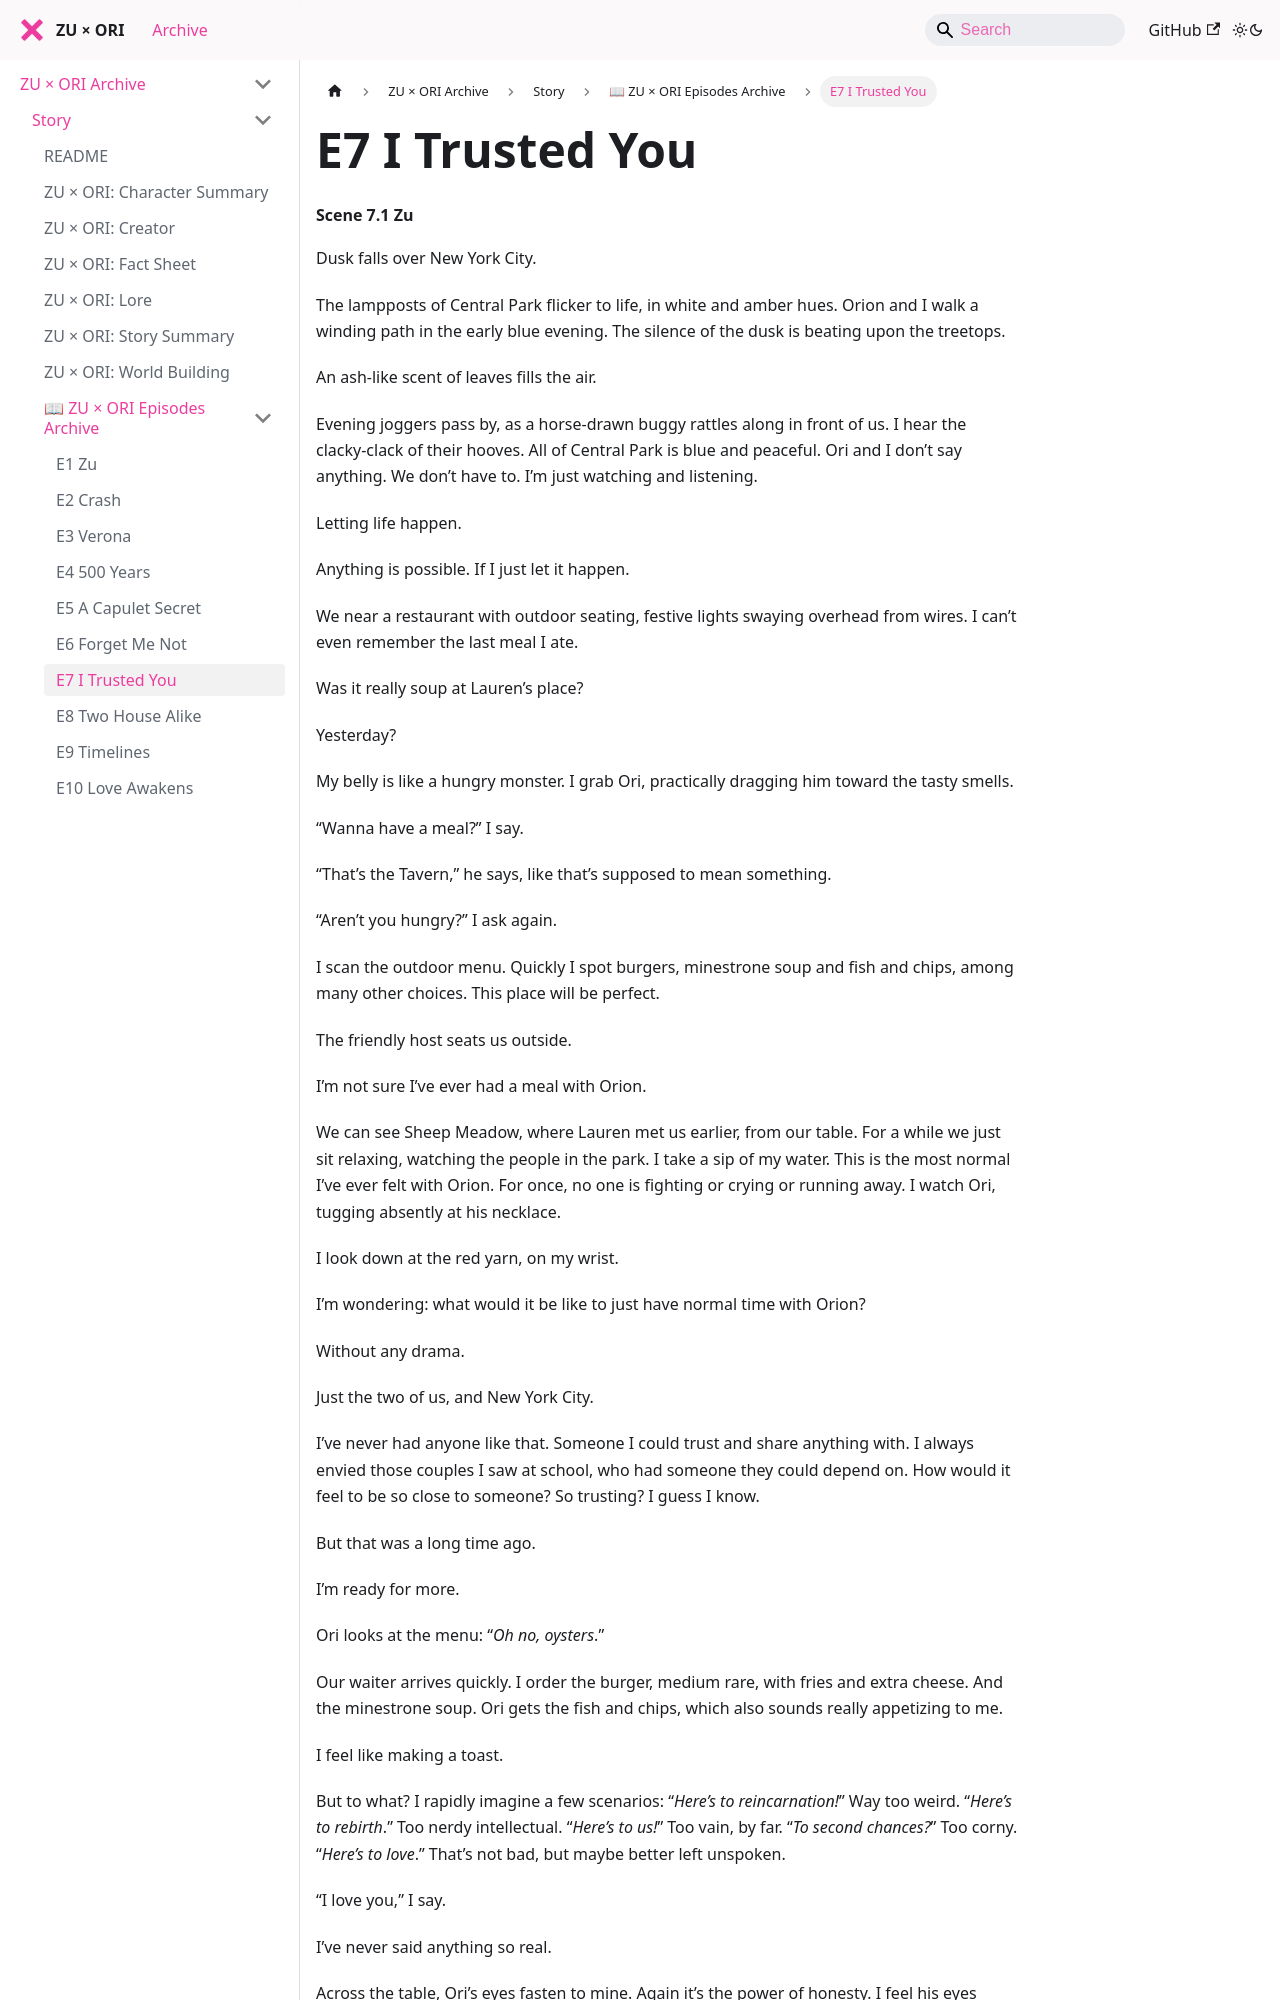

repository: zuxori/zuxori.github.io · page: docs/story/episodes/E07 I TRUSTED YOU/index.html · generator: docusaurus

# E7 I Trusted You
#### Scene 7.1 Zu

Dusk falls over New York City.  

The lampposts of Central Park flicker to life, in white and amber hues. Orion and I walk a winding path in the early blue evening. The silence of the dusk is beating upon the treetops.  

An ash-like scent of leaves fills the air.  

Evening joggers pass by, as a horse-drawn buggy rattles along in front of us. I hear the clacky-clack of their hooves. All of Central Park is blue and peaceful. Ori and I don’t say anything. We don’t have to. I’m just watching and listening.  

Letting life happen.  

Anything is possible. If I just let it happen.  

We near a restaurant with outdoor seating, festive lights swaying overhead from wires. I can’t even remember the last meal I ate.  

Was it really soup at Lauren’s place?  

Yesterday?  

My belly is like a hungry monster. I grab Ori, practically dragging him toward the tasty smells.  

“Wanna have a meal?” I say.  

“That’s the Tavern,” he says, like that’s supposed to mean something.  

“Aren’t you hungry?” I ask again.  

I scan the outdoor menu. Quickly I spot burgers, minestrone soup and fish and chips, among many other choices. This place will be perfect.  

The friendly host seats us outside.  

I’m not sure I’ve ever had a meal with Orion.  

We can see Sheep Meadow, where Lauren met us earlier, from our table. For a while we just sit relaxing, watching the people in the park. I take a sip of my water. This is the most normal I’ve ever felt with Orion. For once, no one is fighting or crying or running away. I watch Ori, tugging absently at his necklace.  

I look down at the red yarn, on my wrist.  

I’m wondering: what would it be like to just have normal time with Orion?  

Without any drama.  

Just the two of us, and New York City.  

I’ve never had anyone like that. Someone I could trust and share anything with. I always envied those couples I saw at school, who had someone they could depend on. How would it feel to be so close to someone? So trusting? I guess I know.  

But that was a long time ago.  

I’m ready for more.  

Ori looks at the menu: “*Oh no, oysters*.”  

Our waiter arrives quickly. I order the burger, medium rare, with fries and extra cheese. And the minestrone soup. Ori gets the fish and chips, which also sounds really appetizing to me.  

I feel like making a toast.
